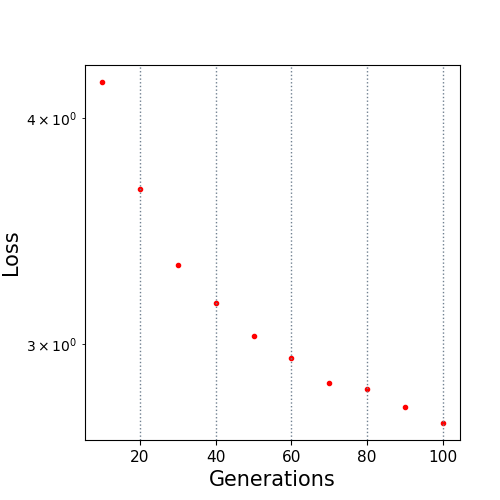

The data file committed next to this chart (first rows):
10.0, 4.186621
20.0, 3.655
30.0, 3.318
40.0, 3.162
50.0, 3.031
60.0, 2.948
70.0, 2.857
80.0, 2.832
90.0, 2.771
100.0, 2.714
